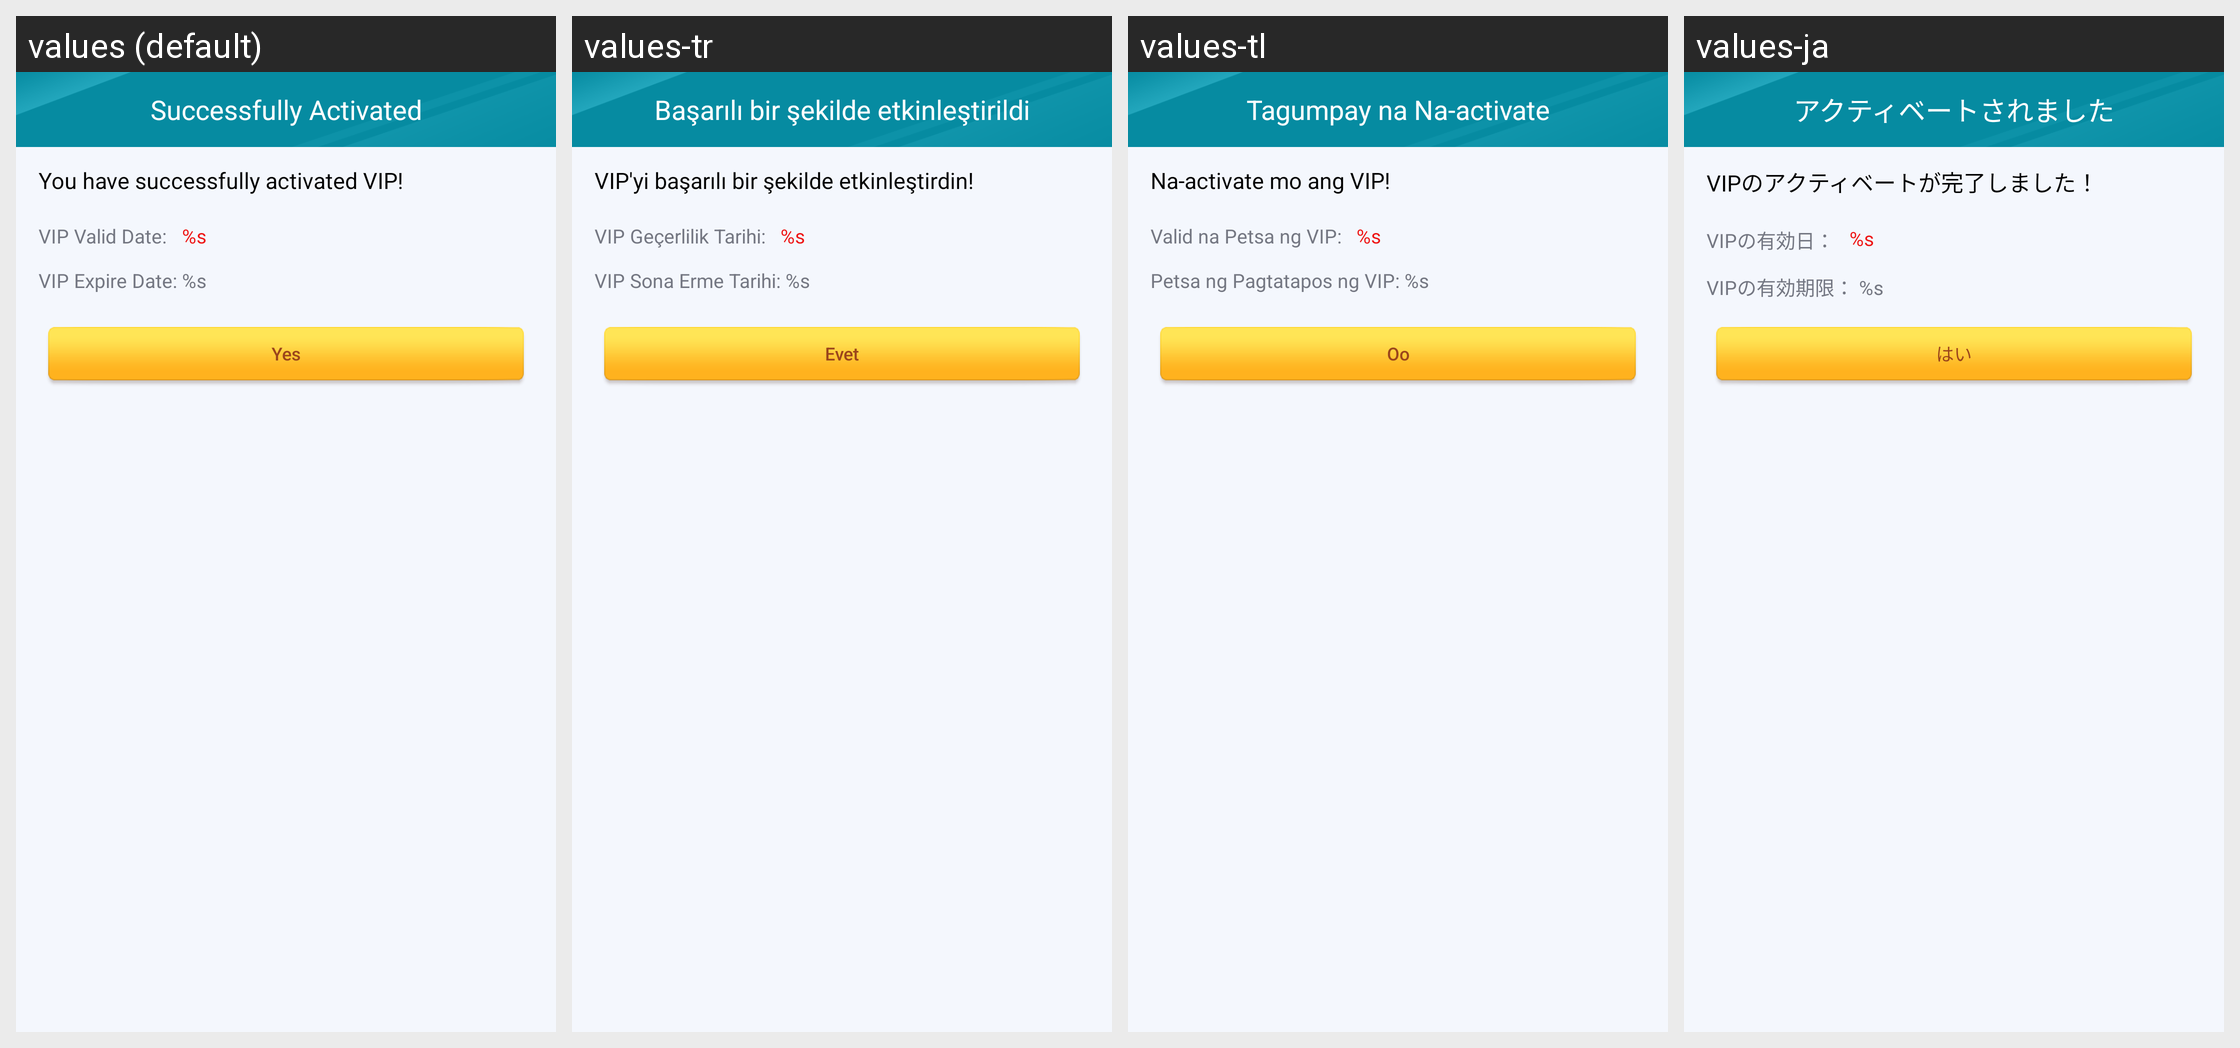

Here is an Android app screen in its default locale and in the app's own translations. Write out the translated-string differences for the strings that appear on this screen.
Android screen res/layout/mm_vip_open_success.xml rendered under 4 locales, left to right: values (default), values-tr, values-tl, values-ja. Device: Nexus 5 (rendered at 1080×1920; each locale shown at half size, 540×960, under a caption strip naming it); theme AppTheme.
Other locales in the repository, not shown: values-af, values-ar, values-bg, values-bn, values-ca, values-cs, values-da, values-de, values-el, values-en, values-en-rGB, values-es, values-fa, values-fi, values-fr, values-gu, values-hi, values-hr, values-hu, values-in, values-it, values-iw, values-kn, values-ko, values-mr, values-ms, values-nb, values-nl, values-pa, values-pl, values-pt, values-pt-rPT, values-ro, values-ru, values-sk, values-sr, values-sv, values-sw, values-ta, values-th, values-uk, values-ur, values-vi, values-zh, values-zh-rCN, values-zh-rHK, values-zh-rTW.
Strings drawn on this screen, with the default value and each locale's value (text and hints the layout hard-codes, and strings that could not be matched under every locale, appear in the picture but are not listed):

mm_vip_dialog_success_title
  values: Successfully Activated
  values-tr: Başarılı bir şekilde etkinleştirildi
  values-tl: Tagumpay na Na-activate
  values-ja: アクティベートされました

mm_vip_dialog_success_conent
  values: You have successfully activated VIP!
  values-tr: VIP'yi başarılı bir şekilde etkinleştirdin!
  values-tl: Na-activate mo ang VIP!
  values-ja: VIPのアクティベートが完了しました！

mm_vip_dialog_success_expiry_date
  values: VIP Valid Date:
  values-tr: VIP Geçerlilik Tarihi:
  values-tl: Valid na Petsa ng VIP:
  values-ja: VIPの有効日：

mm_vip_dialog_success_date
  values: %s
  values-tr: %s  [not translated; the default value is used]
  values-tl: %s  [not translated; the default value is used]
  values-ja: %s  [not translated; the default value is used]

mm_vip_dialog_success_expired_date
  values: VIP Expire Date: %s
  values-tr: VIP Sona Erme Tarihi: %s
  values-tl: Petsa ng Pagtatapos ng VIP: %s
  values-ja: VIPの有効期限： %s

mm_sliding_exit_yes_button
  values: Yes
  values-tr: Evet
  values-tl: Oo
  values-ja: はい
